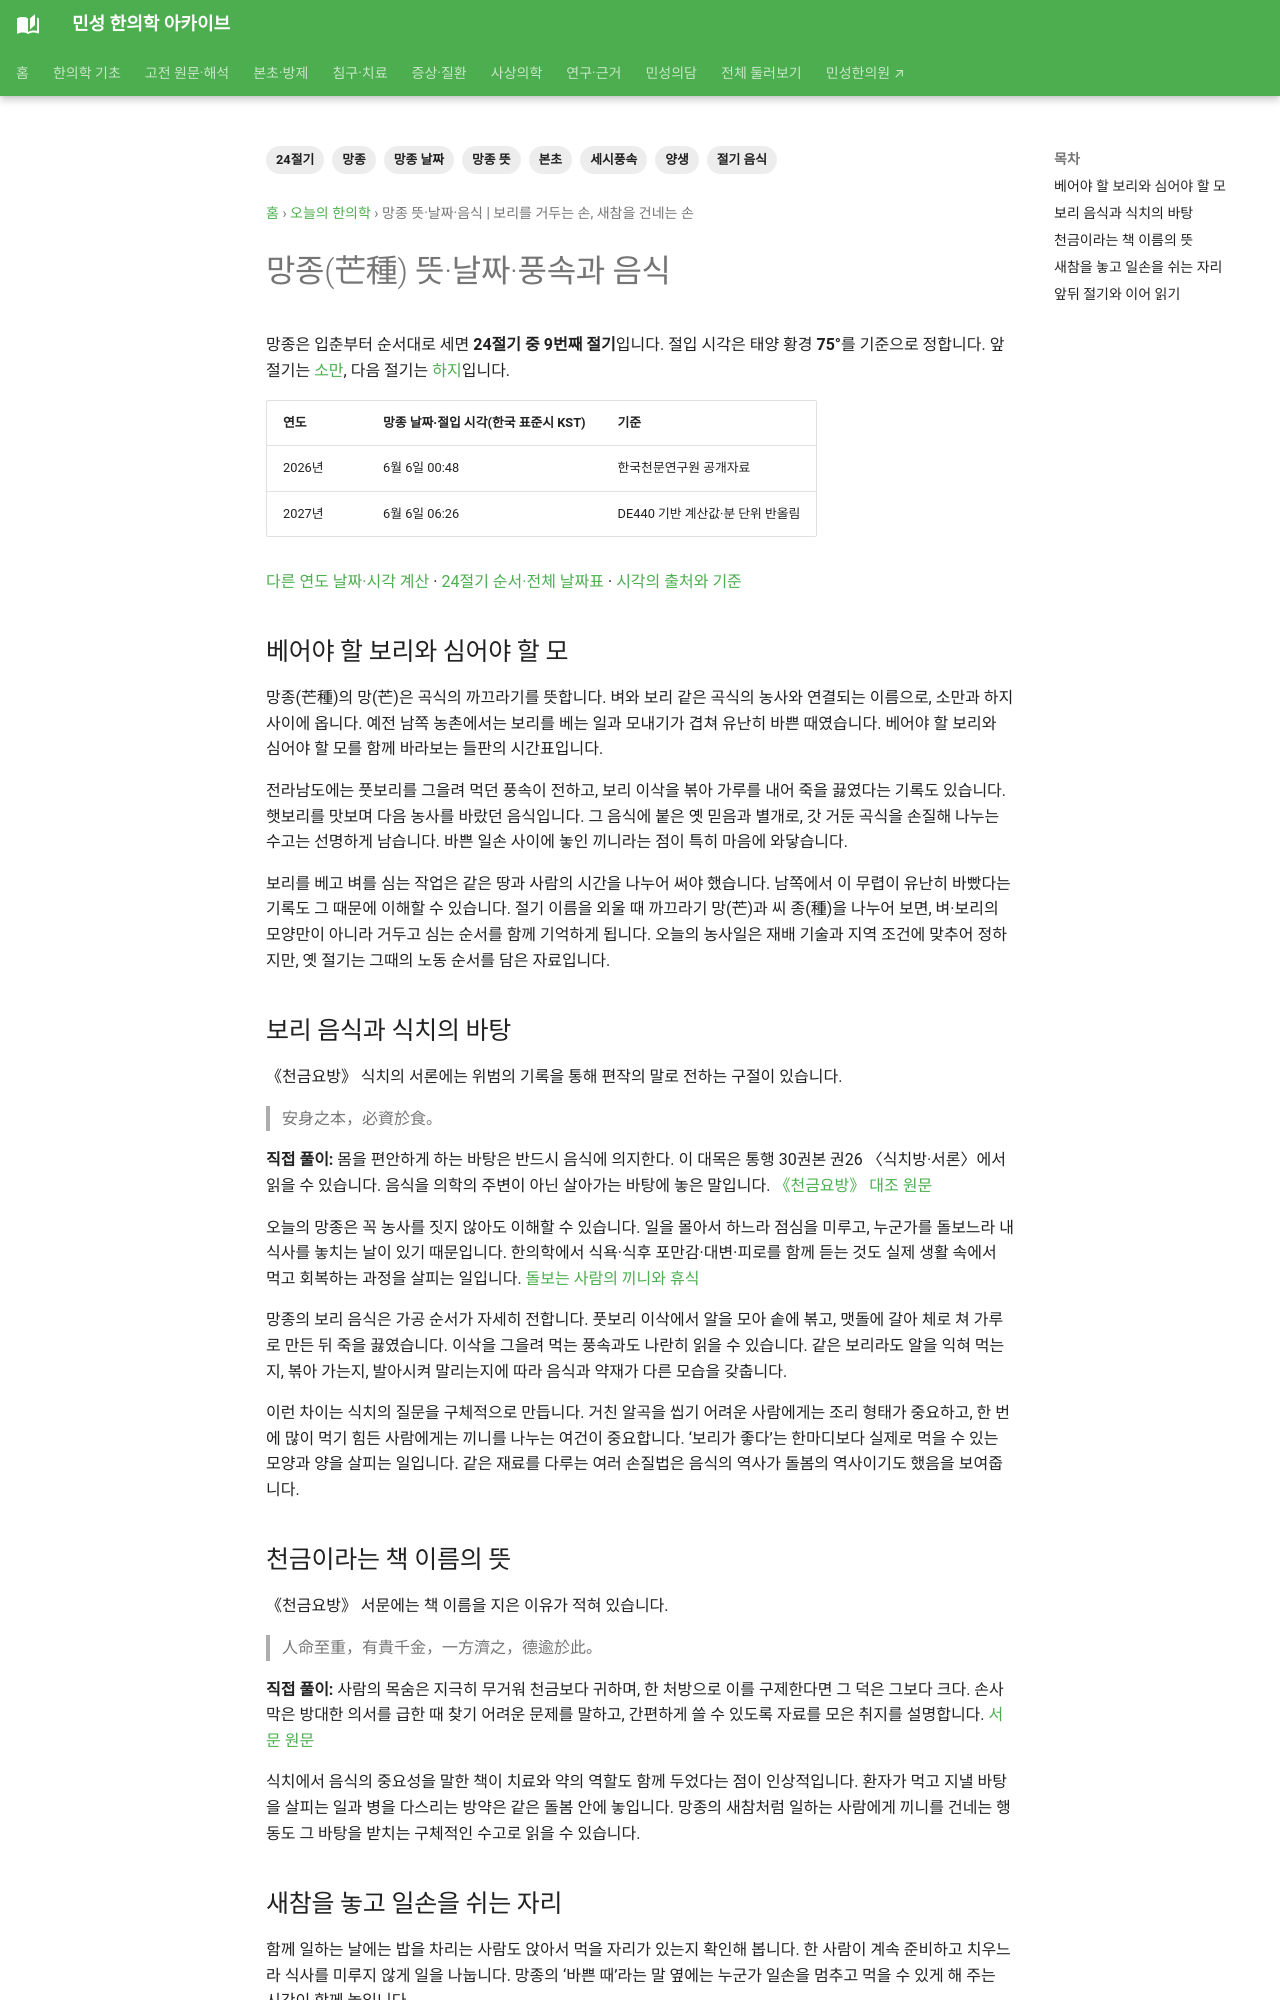

repository: joowon1111/minseong-korean-medicine-wiki · page: daily-korean-medicine/solar-terms/mangjong/index.html · generator: mkdocs

---
title: 망종 뜻·날짜·음식 | 보리를 거두는 손, 새참을 건네는 손
description: 망종(芒種)의 뜻과 2026·2027년 날짜·절입 시각, 풍속과 음식을 알아봅니다. 보리를 거두는 손, 새참을 건네는 손 이야기를 본초·고전 원문과 함께 읽습니다.
tags: [24절기, 망종, 망종 뜻, 망종 날짜, 절기 음식, 세시풍속, 본초, 양생]
---
# 망종(芒種) 뜻·날짜·풍속과 음식 {#mangjong}

망종은 입춘부터 순서대로 세면 **24절기 중 9번째 절기**입니다. 절입 시각은 태양 황경 **75°**를 기준으로 정합니다. 앞 절기는 [소만](soman.md), 다음 절기는 [하지](haji.md)입니다.

| 연도 | 망종 날짜·절입 시각(한국 표준시 KST) | 기준 |
|---|---|---|
| 2026년 | 6월 6일 00:48 | 한국천문연구원 공개자료 |
| 2027년 | 6월 6일 06:26 | DE440 기반 계산값·분 단위 반올림 |

[다른 연도 날짜·시각 계산](../solar-terms.md#solar-calculator) · [24절기 순서·전체 날짜표](../solar-terms.md) · [시각의 출처와 기준](../solar-terms.md#annual-time)

<!-- solar-story:start -->
## 베어야 할 보리와 심어야 할 모

망종(芒種)의 망(芒)은 곡식의 까끄라기를 뜻합니다. 벼와 보리 같은 곡식의 농사와 연결되는 이름으로, 소만과 하지 사이에 옵니다. 예전 남쪽 농촌에서는 보리를 베는 일과 모내기가 겹쳐 유난히 바쁜 때였습니다. 베어야 할 보리와 심어야 할 모를 함께 바라보는 들판의 시간표입니다.

전라남도에는 풋보리를 그을려 먹던 풍속이 전하고, 보리 이삭을 볶아 가루를 내어 죽을 끓였다는 기록도 있습니다. 햇보리를 맛보며 다음 농사를 바랐던 음식입니다. 그 음식에 붙은 옛 믿음과 별개로, 갓 거둔 곡식을 손질해 나누는 수고는 선명하게 남습니다. 바쁜 일손 사이에 놓인 끼니라는 점이 특히 마음에 와닿습니다.

보리를 베고 벼를 심는 작업은 같은 땅과 사람의 시간을 나누어 써야 했습니다. 남쪽에서 이 무렵이 유난히 바빴다는 기록도 그 때문에 이해할 수 있습니다. 절기 이름을 외울 때 까끄라기 망(芒)과 씨 종(種)을 나누어 보면, 벼·보리의 모양만이 아니라 거두고 심는 순서를 함께 기억하게 됩니다. 오늘의 농사일은 재배 기술과 지역 조건에 맞추어 정하지만, 옛 절기는 그때의 노동 순서를 담은 자료입니다.

## 보리 음식과 식치의 바탕

《천금요방》 식치의 서론에는 위범의 기록을 통해 편작의 말로 전하는 구절이 있습니다.

> 安身之本，必資於食。

**직접 풀이:** 몸을 편안하게 하는 바탕은 반드시 음식에 의지한다. 이 대목은 통행 30권본 권26 〈식치방·서론〉에서 읽을 수 있습니다. 음식을 의학의 주변이 아닌 살아가는 바탕에 놓은 말입니다. [《천금요방》 대조 원문](https://jicheng.tw/tcm/book/備急千金要方/index.html)

오늘의 망종은 꼭 농사를 짓지 않아도 이해할 수 있습니다. 일을 몰아서 하느라 점심을 미루고, 누군가를 돌보느라 내 식사를 놓치는 날이 있기 때문입니다. 한의학에서 식욕·식후 포만감·대변·피로를 함께 듣는 것도 실제 생활 속에서 먹고 회복하는 과정을 살피는 일입니다. [돌보는 사람의 끼니와 휴식](../../yangsaeng/index.md#carer-rest)

망종의 보리 음식은 가공 순서가 자세히 전합니다. 풋보리 이삭에서 알을 모아 솥에 볶고, 맷돌에 갈아 체로 쳐 가루로 만든 뒤 죽을 끓였습니다. 이삭을 그을려 먹는 풍속과도 나란히 읽을 수 있습니다. 같은 보리라도 알을 익혀 먹는지, 볶아 가는지, 발아시켜 말리는지에 따라 음식과 약재가 다른 모습을 갖춥니다.

이런 차이는 식치의 질문을 구체적으로 만듭니다. 거친 알곡을 씹기 어려운 사람에게는 조리 형태가 중요하고, 한 번에 많이 먹기 힘든 사람에게는 끼니를 나누는 여건이 중요합니다. ‘보리가 좋다’는 한마디보다 실제로 먹을 수 있는 모양과 양을 살피는 일입니다. 같은 재료를 다루는 여러 손질법은 음식의 역사가 돌봄의 역사이기도 했음을 보여줍니다.
